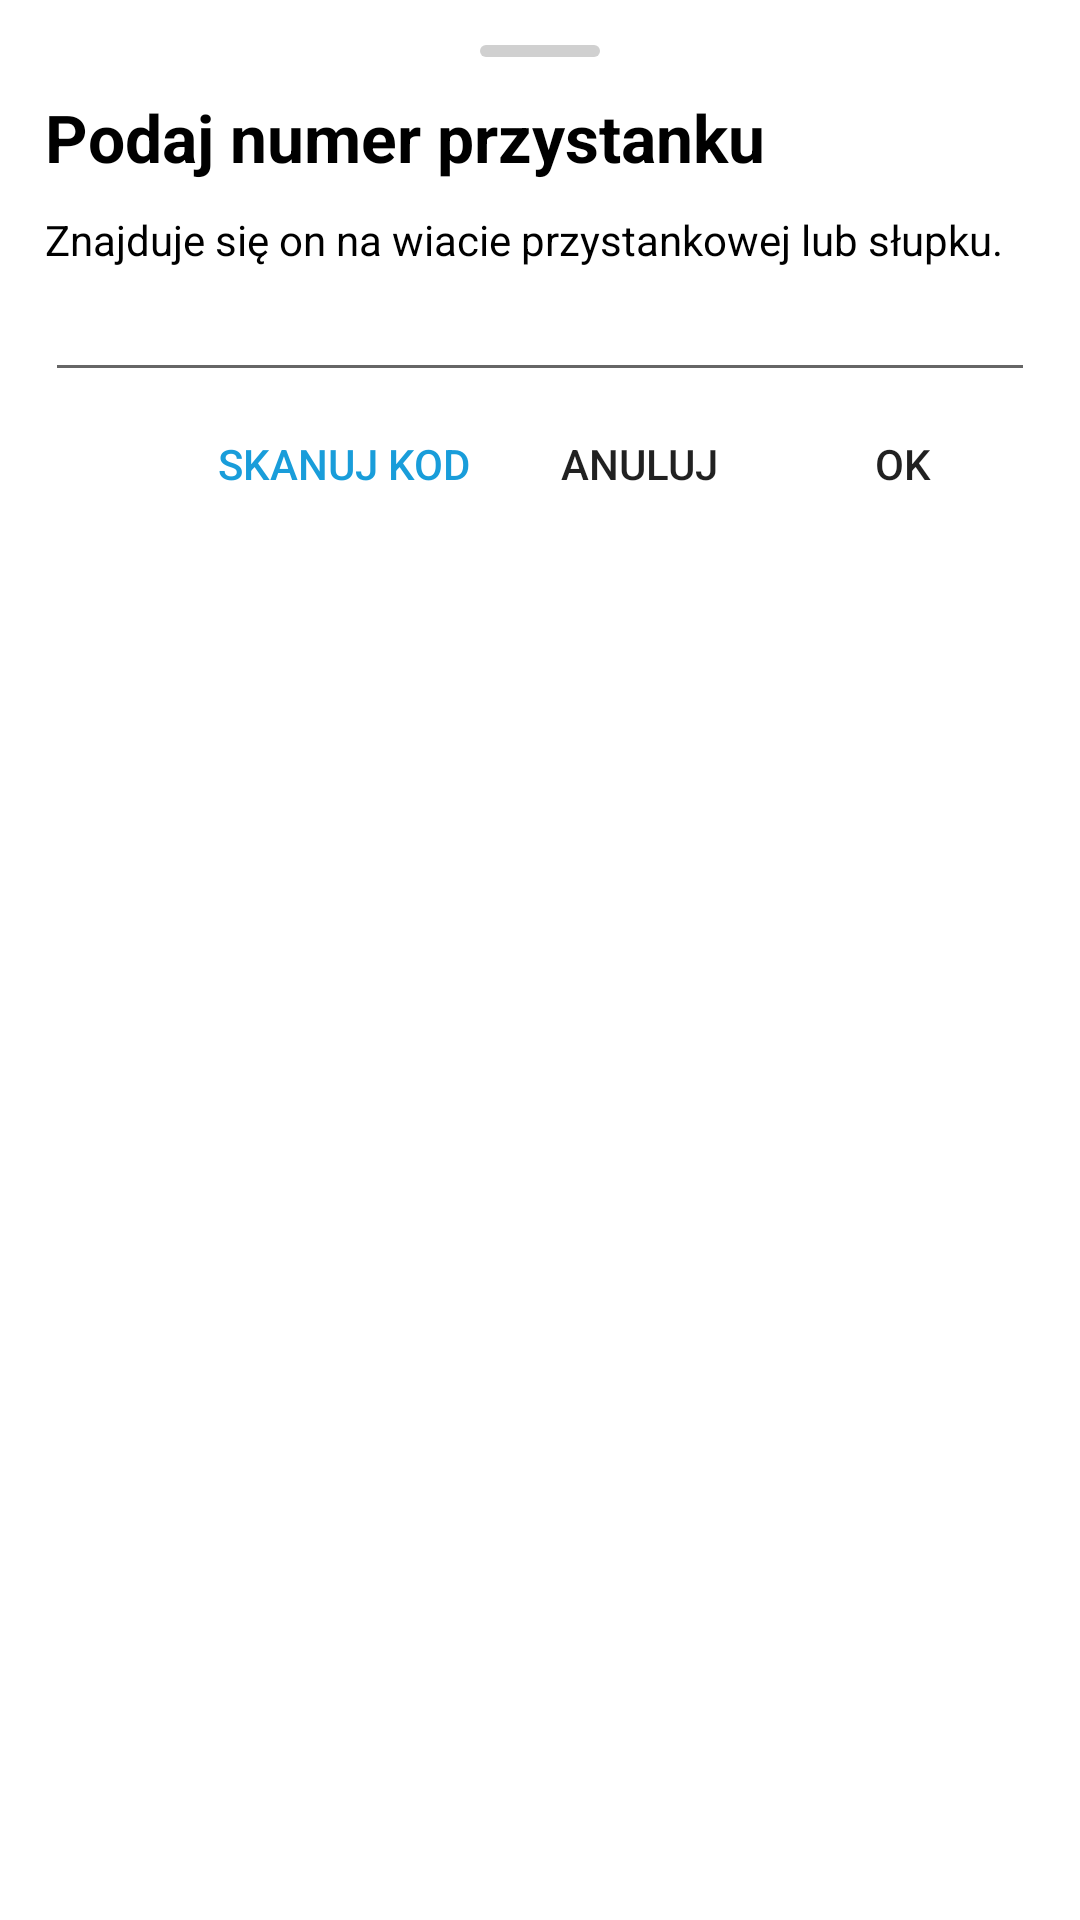

Android layout source for this screen:
<!-- AndroidManifest.xml: application theme AppTheme -->
<!-- res/layout/dialog_bus_stop.xml -->
<?xml version="1.0" encoding="utf-8"?>
<LinearLayout xmlns:android="http://schemas.android.com/apk/res/android"
    android:orientation="vertical"
    android:layout_width="match_parent"
    android:layout_height="wrap_content"
    android:padding="15dp">

    <View
        android:layout_width="40dp"
        android:layout_height="4dp"
        android:layout_gravity="center_horizontal"
        android:layout_marginBottom="12dp"
        android:background="@drawable/bg_bottom_sheet_handle" />

    <TextView
        android:layout_width="wrap_content"
        android:layout_height="wrap_content"
        android:textAppearance="?android:attr/textAppearanceLarge"
        android:textStyle="bold"
        android:id="@+id/label1"
        android:textColor="@color/app_text"
        android:text="@string/type_bus_stop_number" />

    <TextView
        android:layout_marginTop="10dp"
        android:layout_width="wrap_content"
        android:layout_height="wrap_content"
        android:textAppearance="?android:attr/textAppearanceSmall"
        android:id="@+id/label2"
        android:textColor="@color/app_text"
        android:text="@string/bus_stop_description" />

    <EditText
        android:layout_width="match_parent"
        android:layout_height="wrap_content"
        android:id="@+id/numberInput"
        android:inputType="number"/>

    <TextView
        android:id="@+id/errorText"
        android:layout_width="match_parent"
        android:layout_height="wrap_content"
        android:layout_marginTop="8dp"
        android:background="@drawable/bg_snackbar"
        android:padding="12dp"
        android:textColor="@color/red"
        android:visibility="gone" />

    <LinearLayout
        android:layout_width="match_parent"
        android:layout_height="wrap_content"
        android:orientation="horizontal"
        android:gravity="right">

        <Button
            style="@style/Widget.AppCompat.Button.Borderless.Colored"
            android:layout_width="wrap_content"
            android:layout_height="wrap_content"
            android:text="@string/scan_code"
            android:id="@+id/scanCodeBtn"/>

        <Button
            style="@style/Widget.AppCompat.Button.Borderless"
            android:layout_width="wrap_content"
            android:layout_height="wrap_content"
            android:text="@string/cancel"
            android:id="@+id/cancelBtn"/>

        <Button
            style="@style/Widget.AppCompat.Button.Borderless"
            android:layout_width="wrap_content"
            android:layout_height="wrap_content"
            android:text="@string/ok"
            android:id="@+id/okBtn"/>

    </LinearLayout>


</LinearLayout>
<!-- resources referenced by this layout -->
<resources>
  <color name="app_text">#000000</color>
  <color name="red">#ff0000</color>
  <!-- drawable bg_bottom_sheet_handle (drawable) -->
  <?xml version="1.0" encoding="utf-8"?>
  <shape xmlns:android="http://schemas.android.com/apk/res/android"
      android:shape="rectangle">
  
      <solid android:color="@color/bottom_sheet_handle" />
      <corners android:radius="2dp" />
  </shape>
  <!-- drawable bg_snackbar (drawable) -->
  <?xml version="1.0" encoding="utf-8"?>
  <shape xmlns:android="http://schemas.android.com/apk/res/android">
      <solid android:color="@color/app_surface_elevated" />
      <stroke
          android:width="1dp"
          android:color="@color/app_surface_stroke" />
      <corners android:radius="8dp" />
  </shape>
  <string name="bus_stop_description">Znajduje się on na wiacie przystankowej lub słupku.</string>
  <string name="cancel">Anuluj</string>
  <string name="ok">OK</string>
  <string name="scan_code">Skanuj kod</string>
  <string name="type_bus_stop_number">Podaj numer przystanku</string>
  <style name="AppTheme" parent="Theme.MaterialComponents.DayNight.DarkActionBar">
          
          <item name="colorPrimary">@color/colorPrimary</item>
          <item name="colorPrimaryDark">@color/colorPrimaryDark</item>
          <item name="colorAccent">@color/colorAccent</item>
          <item name="android:windowLightStatusBar">true</item>
          <item name="android:colorBackground">@color/app_surface</item>
          <item name="colorSurface">@color/app_surface</item>
      </style>
  <color name="bottom_sheet_handle">#D0D0D0</color>
  <color name="app_surface_elevated">#FFFFFF</color>
  <color name="app_surface_stroke">#1A000000</color>
  <color name="colorPrimary">#199DDA</color>
  <color name="colorPrimaryDark">#23307B</color>
  <color name="colorAccent">#199DDA</color>
  <color name="app_surface">#FFFFFF</color>
</resources>
